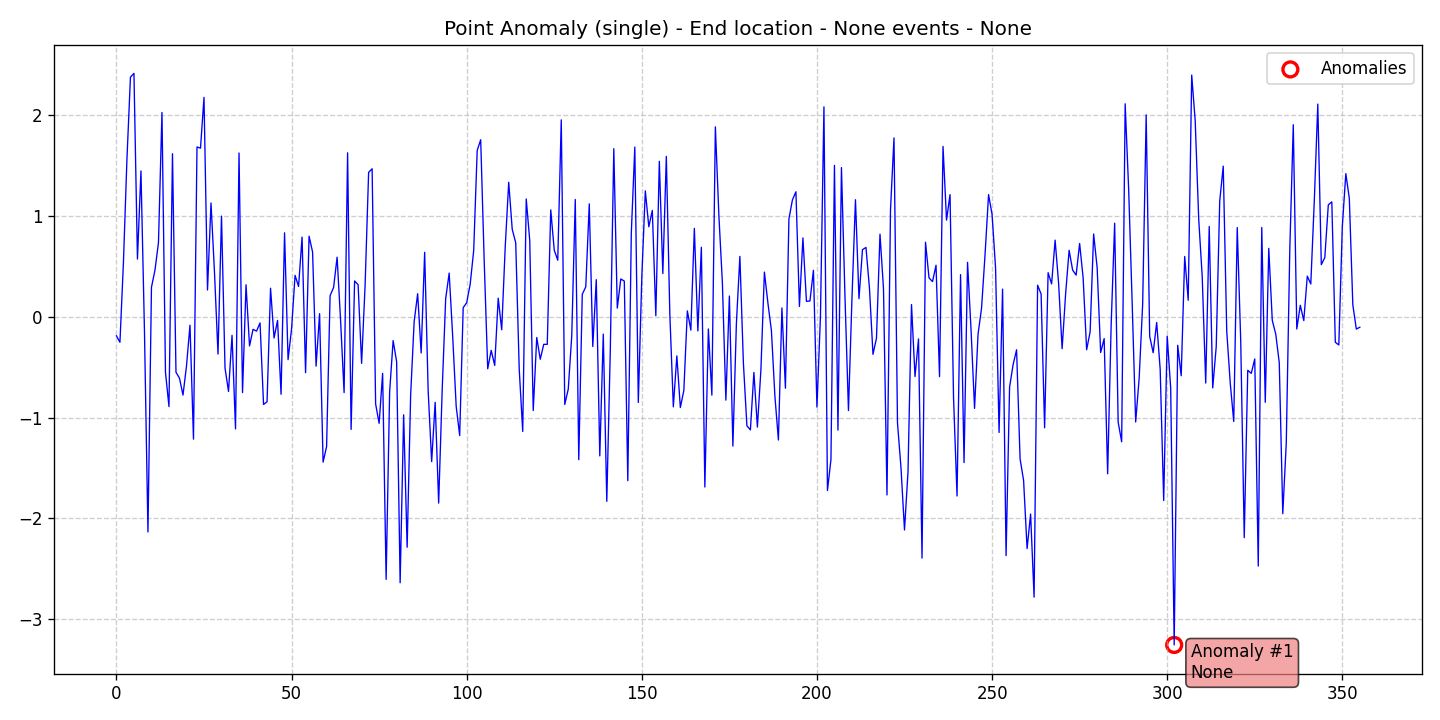

Source data for this figure (header and first rows):
data, stationary, det_lin_up, det_lin_down, det_quad, det_cubic, det_exp, det_damped, stoc_trend, volatility, single_seas, multiple_seas, point_anom_single, point_anom_multi, collect_anom, context_anom, mean_shift, var_shift, trend_shift, date, is_break, is_anomaly, is_multi, location_beginning
-0.1889, 0, 0, 0, 0, 0, 0, 0, 0, 0, 0, 0, 1, 0, 0, 0, 0, 0, 0, 2020-01-01, 0, 0, 0, 0
-0.253, 0, 0, 0, 0, 0, 0, 0, 0, 0, 0, 0, 1, 0, 0, 0, 0, 0, 0, 2020-01-02, 0, 0, 0, 0
0.5411, 0, 0, 0, 0, 0, 0, 0, 0, 0, 0, 0, 1, 0, 0, 0, 0, 0, 0, 2020-01-03, 0, 0, 0, 0
1.566, 0, 0, 0, 0, 0, 0, 0, 0, 0, 0, 0, 1, 0, 0, 0, 0, 0, 0, 2020-01-04, 0, 0, 0, 0
2.378, 0, 0, 0, 0, 0, 0, 0, 0, 0, 0, 0, 1, 0, 0, 0, 0, 0, 0, 2020-01-05, 0, 0, 0, 0
2.415, 0, 0, 0, 0, 0, 0, 0, 0, 0, 0, 0, 1, 0, 0, 0, 0, 0, 0, 2020-01-06, 0, 0, 0, 0
0.5727, 0, 0, 0, 0, 0, 0, 0, 0, 0, 0, 0, 1, 0, 0, 0, 0, 0, 0, 2020-01-07, 0, 0, 0, 0
1.447, 0, 0, 0, 0, 0, 0, 0, 0, 0, 0, 0, 1, 0, 0, 0, 0, 0, 0, 2020-01-08, 0, 0, 0, 0
-0.1384, 0, 0, 0, 0, 0, 0, 0, 0, 0, 0, 0, 1, 0, 0, 0, 0, 0, 0, 2020-01-09, 0, 0, 0, 0
-2.136, 0, 0, 0, 0, 0, 0, 0, 0, 0, 0, 0, 1, 0, 0, 0, 0, 0, 0, 2020-01-10, 0, 0, 0, 0
0.2927, 0, 0, 0, 0, 0, 0, 0, 0, 0, 0, 0, 1, 0, 0, 0, 0, 0, 0, 2020-01-11, 0, 0, 0, 0
0.4628, 0, 0, 0, 0, 0, 0, 0, 0, 0, 0, 0, 1, 0, 0, 0, 0, 0, 0, 2020-01-12, 0, 0, 0, 0
0.7353, 0, 0, 0, 0, 0, 0, 0, 0, 0, 0, 0, 1, 0, 0, 0, 0, 0, 0, 2020-01-13, 0, 0, 0, 0
2.027, 0, 0, 0, 0, 0, 0, 0, 0, 0, 0, 0, 1, 0, 0, 0, 0, 0, 0, 2020-01-14, 0, 0, 0, 0
-0.5511, 0, 0, 0, 0, 0, 0, 0, 0, 0, 0, 0, 1, 0, 0, 0, 0, 0, 0, 2020-01-15, 0, 0, 0, 0
-0.8913, 0, 0, 0, 0, 0, 0, 0, 0, 0, 0, 0, 1, 0, 0, 0, 0, 0, 0, 2020-01-16, 0, 0, 0, 0
1.618, 0, 0, 0, 0, 0, 0, 0, 0, 0, 0, 0, 1, 0, 0, 0, 0, 0, 0, 2020-01-17, 0, 0, 0, 0
-0.5508, 0, 0, 0, 0, 0, 0, 0, 0, 0, 0, 0, 1, 0, 0, 0, 0, 0, 0, 2020-01-18, 0, 0, 0, 0
-0.6092, 0, 0, 0, 0, 0, 0, 0, 0, 0, 0, 0, 1, 0, 0, 0, 0, 0, 0, 2020-01-19, 0, 0, 0, 0
-0.7774, 0, 0, 0, 0, 0, 0, 0, 0, 0, 0, 0, 1, 0, 0, 0, 0, 0, 0, 2020-01-20, 0, 0, 0, 0
-0.4898, 0, 0, 0, 0, 0, 0, 0, 0, 0, 0, 0, 1, 0, 0, 0, 0, 0, 0, 2020-01-21, 0, 0, 0, 0
-0.08351, 0, 0, 0, 0, 0, 0, 0, 0, 0, 0, 0, 1, 0, 0, 0, 0, 0, 0, 2020-01-22, 0, 0, 0, 0
-1.214, 0, 0, 0, 0, 0, 0, 0, 0, 0, 0, 0, 1, 0, 0, 0, 0, 0, 0, 2020-01-23, 0, 0, 0, 0
1.685, 0, 0, 0, 0, 0, 0, 0, 0, 0, 0, 0, 1, 0, 0, 0, 0, 0, 0, 2020-01-24, 0, 0, 0, 0
1.673, 0, 0, 0, 0, 0, 0, 0, 0, 0, 0, 0, 1, 0, 0, 0, 0, 0, 0, 2020-01-25, 0, 0, 0, 0
2.177, 0, 0, 0, 0, 0, 0, 0, 0, 0, 0, 0, 1, 0, 0, 0, 0, 0, 0, 2020-01-26, 0, 0, 0, 0
0.2656, 0, 0, 0, 0, 0, 0, 0, 0, 0, 0, 0, 1, 0, 0, 0, 0, 0, 0, 2020-01-27, 0, 0, 0, 0
1.129, 0, 0, 0, 0, 0, 0, 0, 0, 0, 0, 0, 1, 0, 0, 0, 0, 0, 0, 2020-01-28, 0, 0, 0, 0
0.4368, 0, 0, 0, 0, 0, 0, 0, 0, 0, 0, 0, 1, 0, 0, 0, 0, 0, 0, 2020-01-29, 0, 0, 0, 0
-0.3697, 0, 0, 0, 0, 0, 0, 0, 0, 0, 0, 0, 1, 0, 0, 0, 0, 0, 0, 2020-01-30, 0, 0, 0, 0
0.9987, 0, 0, 0, 0, 0, 0, 0, 0, 0, 0, 0, 1, 0, 0, 0, 0, 0, 0, 2020-01-31, 0, 0, 0, 0
-0.509, 0, 0, 0, 0, 0, 0, 0, 0, 0, 0, 0, 1, 0, 0, 0, 0, 0, 0, 2020-02-01, 0, 0, 0, 0
-0.7411, 0, 0, 0, 0, 0, 0, 0, 0, 0, 0, 0, 1, 0, 0, 0, 0, 0, 0, 2020-02-02, 0, 0, 0, 0
-0.1846, 0, 0, 0, 0, 0, 0, 0, 0, 0, 0, 0, 1, 0, 0, 0, 0, 0, 0, 2020-02-03, 0, 0, 0, 0
-1.113, 0, 0, 0, 0, 0, 0, 0, 0, 0, 0, 0, 1, 0, 0, 0, 0, 0, 0, 2020-02-04, 0, 0, 0, 0
1.625, 0, 0, 0, 0, 0, 0, 0, 0, 0, 0, 0, 1, 0, 0, 0, 0, 0, 0, 2020-02-05, 0, 0, 0, 0
-0.7524, 0, 0, 0, 0, 0, 0, 0, 0, 0, 0, 0, 1, 0, 0, 0, 0, 0, 0, 2020-02-06, 0, 0, 0, 0
0.3174, 0, 0, 0, 0, 0, 0, 0, 0, 0, 0, 0, 1, 0, 0, 0, 0, 0, 0, 2020-02-07, 0, 0, 0, 0
-0.2895, 0, 0, 0, 0, 0, 0, 0, 0, 0, 0, 0, 1, 0, 0, 0, 0, 0, 0, 2020-02-08, 0, 0, 0, 0
-0.1246, 0, 0, 0, 0, 0, 0, 0, 0, 0, 0, 0, 1, 0, 0, 0, 0, 0, 0, 2020-02-09, 0, 0, 0, 0
-0.1427, 0, 0, 0, 0, 0, 0, 0, 0, 0, 0, 0, 1, 0, 0, 0, 0, 0, 0, 2020-02-10, 0, 0, 0, 0
-0.06083, 0, 0, 0, 0, 0, 0, 0, 0, 0, 0, 0, 1, 0, 0, 0, 0, 0, 0, 2020-02-11, 0, 0, 0, 0
-0.8704, 0, 0, 0, 0, 0, 0, 0, 0, 0, 0, 0, 1, 0, 0, 0, 0, 0, 0, 2020-02-12, 0, 0, 0, 0
-0.8435, 0, 0, 0, 0, 0, 0, 0, 0, 0, 0, 0, 1, 0, 0, 0, 0, 0, 0, 2020-02-13, 0, 0, 0, 0
0.2832, 0, 0, 0, 0, 0, 0, 0, 0, 0, 0, 0, 1, 0, 0, 0, 0, 0, 0, 2020-02-14, 0, 0, 0, 0
-0.2107, 0, 0, 0, 0, 0, 0, 0, 0, 0, 0, 0, 1, 0, 0, 0, 0, 0, 0, 2020-02-15, 0, 0, 0, 0
-0.03656, 0, 0, 0, 0, 0, 0, 0, 0, 0, 0, 0, 1, 0, 0, 0, 0, 0, 0, 2020-02-16, 0, 0, 0, 0
-0.7694, 0, 0, 0, 0, 0, 0, 0, 0, 0, 0, 0, 1, 0, 0, 0, 0, 0, 0, 2020-02-17, 0, 0, 0, 0
0.8332, 0, 0, 0, 0, 0, 0, 0, 0, 0, 0, 0, 1, 0, 0, 0, 0, 0, 0, 2020-02-18, 0, 0, 0, 0
-0.4251, 0, 0, 0, 0, 0, 0, 0, 0, 0, 0, 0, 1, 0, 0, 0, 0, 0, 0, 2020-02-19, 0, 0, 0, 0
-0.1203, 0, 0, 0, 0, 0, 0, 0, 0, 0, 0, 0, 1, 0, 0, 0, 0, 0, 0, 2020-02-20, 0, 0, 0, 0
0.4113, 0, 0, 0, 0, 0, 0, 0, 0, 0, 0, 0, 1, 0, 0, 0, 0, 0, 0, 2020-02-21, 0, 0, 0, 0
0.3004, 0, 0, 0, 0, 0, 0, 0, 0, 0, 0, 0, 1, 0, 0, 0, 0, 0, 0, 2020-02-22, 0, 0, 0, 0
0.7906, 0, 0, 0, 0, 0, 0, 0, 0, 0, 0, 0, 1, 0, 0, 0, 0, 0, 0, 2020-02-23, 0, 0, 0, 0
-0.5549, 0, 0, 0, 0, 0, 0, 0, 0, 0, 0, 0, 1, 0, 0, 0, 0, 0, 0, 2020-02-24, 0, 0, 0, 0
0.7996, 0, 0, 0, 0, 0, 0, 0, 0, 0, 0, 0, 1, 0, 0, 0, 0, 0, 0, 2020-02-25, 0, 0, 0, 0
0.6428, 0, 0, 0, 0, 0, 0, 0, 0, 0, 0, 0, 1, 0, 0, 0, 0, 0, 0, 2020-02-26, 0, 0, 0, 0
-0.4901, 0, 0, 0, 0, 0, 0, 0, 0, 0, 0, 0, 1, 0, 0, 0, 0, 0, 0, 2020-02-27, 0, 0, 0, 0
0.03087, 0, 0, 0, 0, 0, 0, 0, 0, 0, 0, 0, 1, 0, 0, 0, 0, 0, 0, 2020-02-28, 0, 0, 0, 0
-1.443, 0, 0, 0, 0, 0, 0, 0, 0, 0, 0, 0, 1, 0, 0, 0, 0, 0, 0, 2020-02-29, 0, 0, 0, 0
... 296 more rows
